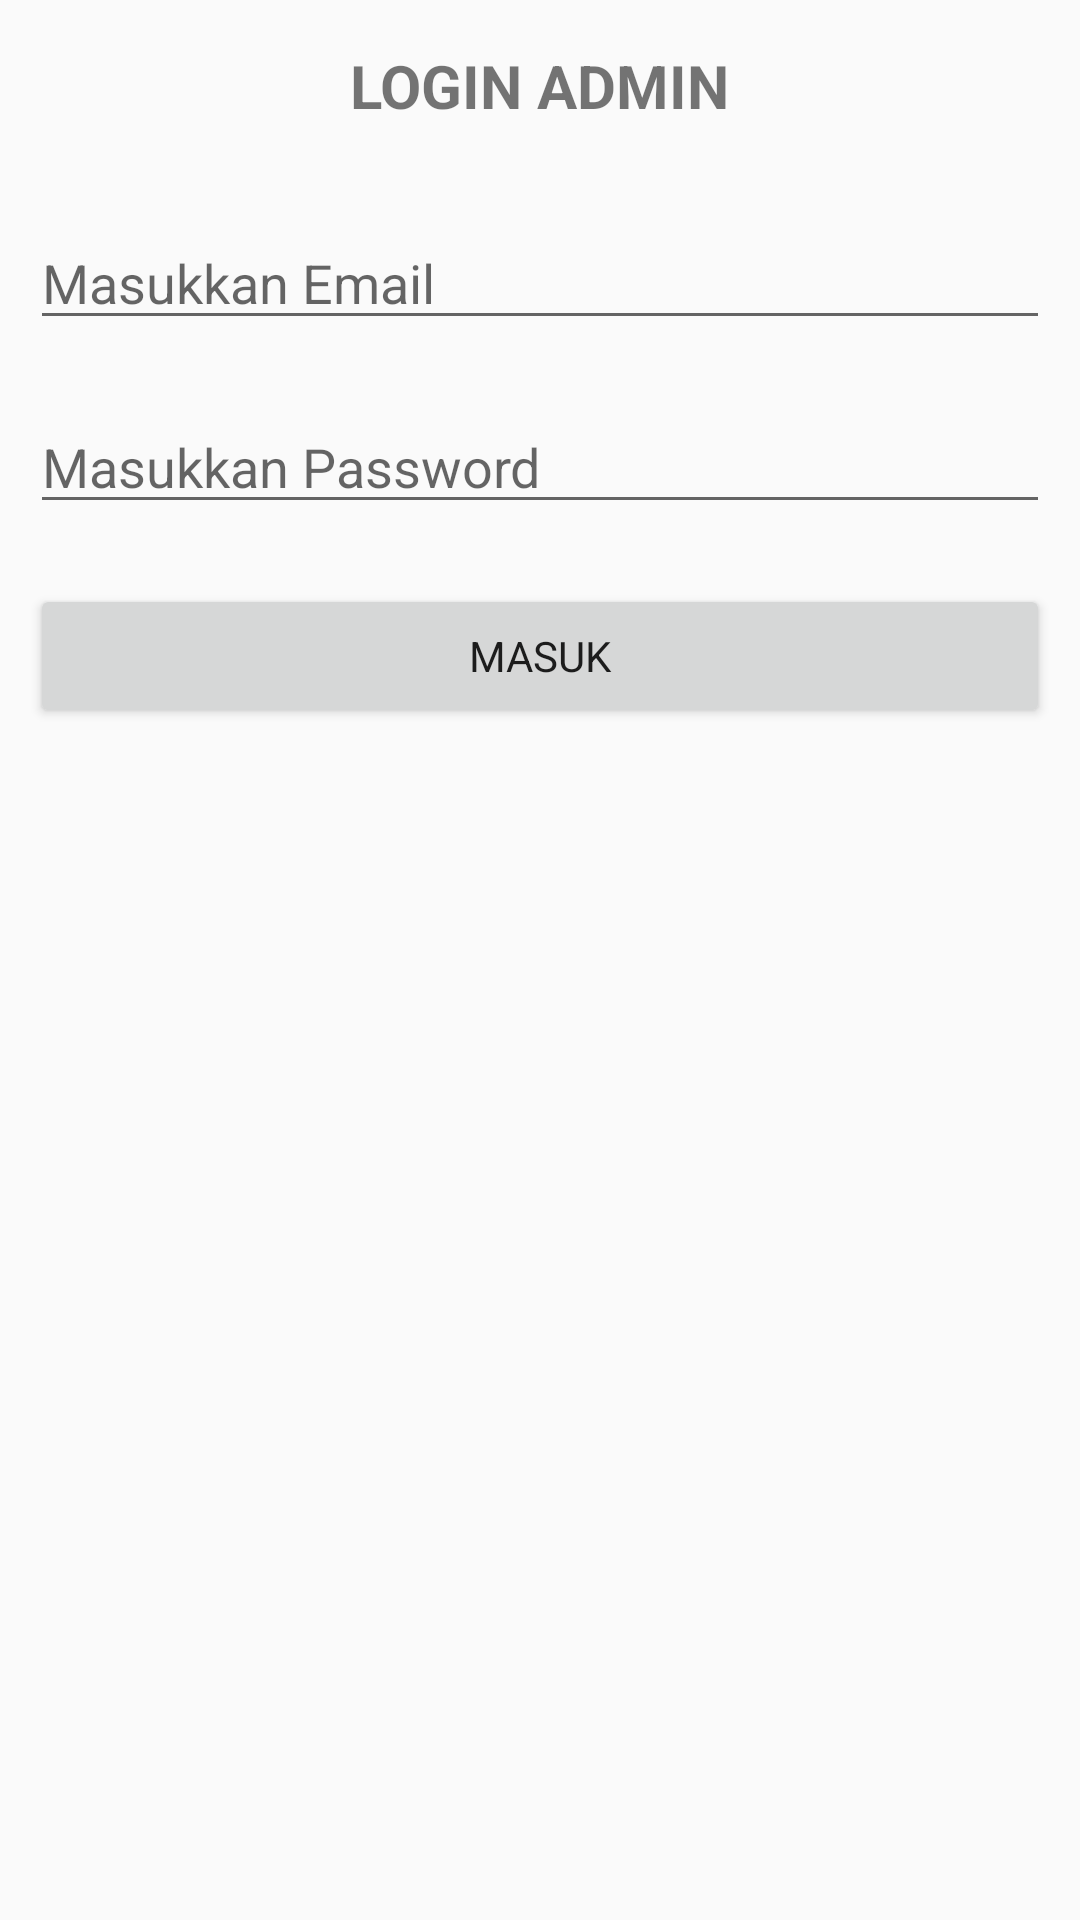

This screen was rendered from an Android layout file. Write that file and the resources it references.
<!-- AndroidManifest.xml: application theme AppTheme -->
<!-- res/layout/activity_admin_login.xml -->
<?xml version="1.0" encoding="utf-8"?>
<LinearLayout xmlns:android="http://schemas.android.com/apk/res/android"
    xmlns:app="http://schemas.android.com/apk/res-auto"
    xmlns:tools="http://schemas.android.com/tools"
    android:layout_width="match_parent"
    android:layout_height="match_parent"
    android:layout_margin="10dp"
    android:orientation="vertical"
    tools:context=".Admin.AdminLogin">

    <TextView
        android:layout_width="wrap_content"
        android:layout_height="wrap_content"
        android:text="LOGIN ADMIN"
        android:layout_gravity="center"
        android:textSize="20sp"
        android:layout_marginLeft="15dp"
        android:layout_marginRight="15dp"
        android:layout_marginTop="15dp"
        android:layout_marginBottom="20dp"
        android:textStyle="bold"/>
    <EditText
        android:id="@+id/edt_email"
        android:layout_width="match_parent"
        android:layout_height="wrap_content"
        android:hint="Masukkan Email"
        android:inputType="textEmailAddress"
        android:layout_margin="10dp"
        android:textColorHighlight="@color/colorPrimaryDark"/>
    <EditText
        android:id="@+id/edt_pass"
        android:layout_width="match_parent"
        android:layout_height="wrap_content"
        android:hint="Masukkan Password"
        android:inputType="textPassword"
        android:layout_margin="10dp"/>
    <Button
        android:id="@+id/btn_masuk"
        android:layout_width="match_parent"
        android:layout_height="wrap_content"
        android:text="Masuk"
        android:layout_margin="10dp"/>

</LinearLayout>
<!-- resources referenced by this layout -->
<resources>
  <color name="colorPrimaryDark">#118F2D</color>
  <style name="AppTheme" parent="Theme.AppCompat.Light.DarkActionBar">
          
          <item name="colorPrimary">@color/colorPrimary</item>
          <item name="colorPrimaryDark">@color/colorPrimaryDark</item>
          <item name="colorAccent">@color/colorAccent</item>
          <item name="fontFamily">@font/lato_regular</item>
      </style>
  <color name="colorPrimary">#16C33C</color>
  <color name="colorAccent">#FFFFFF</color>
</resources>
